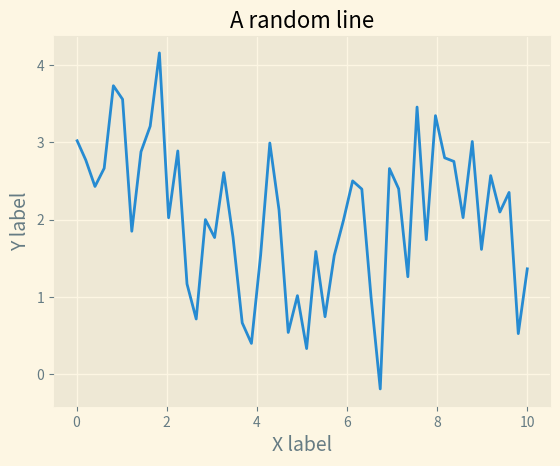

The script that saved this image:



import numpy as np
import matplotlib.pyplot as plt

x = np.linspace(0, 10)

with plt.style.context('Solarize_Light2'):
    plt.plot(x, np.sin(x) + 2 + np.random.randn(50))

    plt.title('A random line')
    plt.xlabel('X label', fontsize=14)
    plt.ylabel('Y label', fontsize=14)

plt.show()